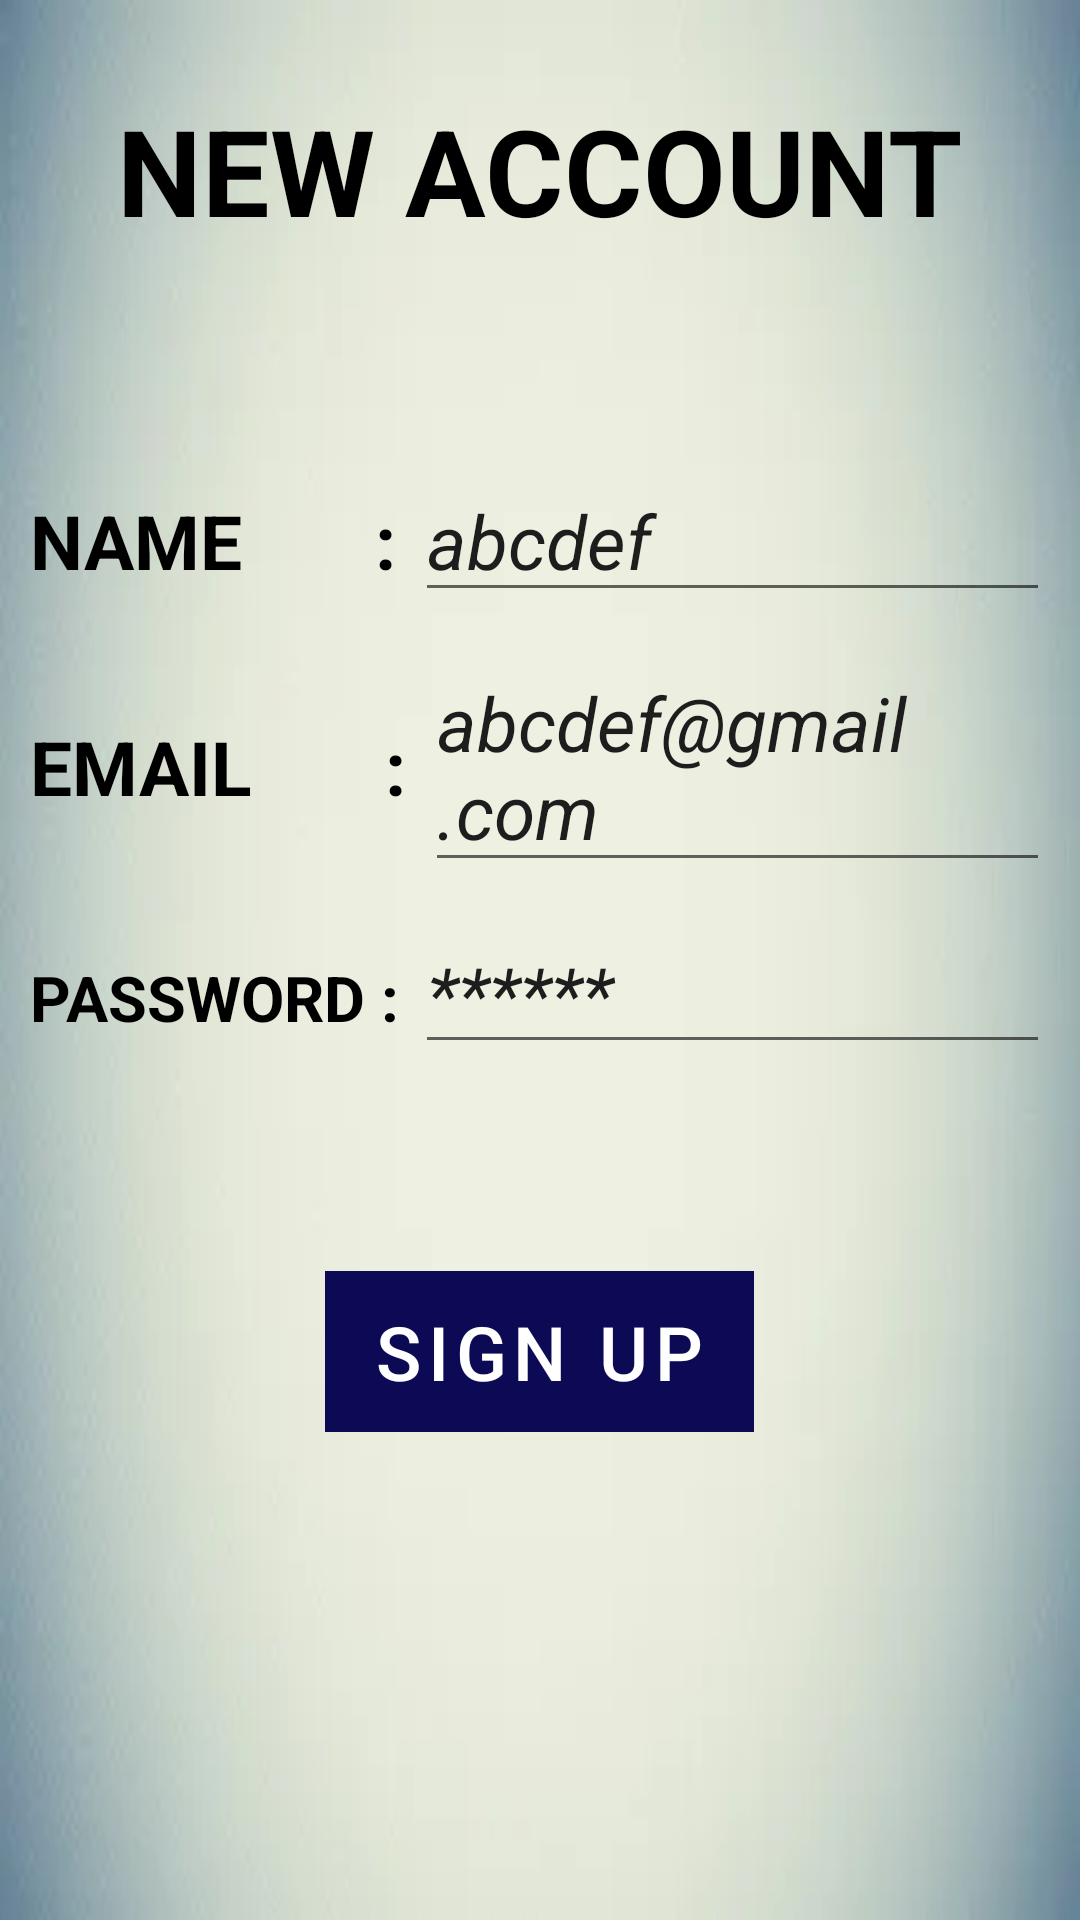

Reconstruct the res/layout file that produces this screen, plus the resources it refers to.
<!-- AndroidManifest.xml: application theme Theme.Retrofit_Demo_2 -->
<!-- res/layout/activity_register.xml -->
<?xml version="1.0" encoding="utf-8"?>
<LinearLayout xmlns:android="http://schemas.android.com/apk/res/android"
    xmlns:app="http://schemas.android.com/apk/res-auto"
    xmlns:tools="http://schemas.android.com/tools"
    android:layout_width="match_parent"
    android:layout_height="match_parent"
    tools:context=".Activity.MainActivity"
    android:orientation="vertical"
    android:background="@drawable/img">

    <LinearLayout
        android:layout_width="match_parent"
        android:layout_height="match_parent"
        android:orientation="vertical"
        android:layout_margin="10dp">
        <LinearLayout
            android:layout_width="match_parent"
            android:layout_height="match_parent"
            android:orientation="vertical"
            android:layout_weight="1">
            <TextView
                android:layout_width="wrap_content"
                android:layout_height="wrap_content"
                android:layout_marginTop="20dp"
                android:text="NEW ACCOUNT"
                android:textStyle="bold"
                android:textSize="40dp"
                android:layout_gravity="center"
                android:textColor="@color/black"/>
            <LinearLayout
                android:layout_width="match_parent"
                android:layout_height="wrap_content"
                android:layout_marginTop="70dp">
                <TextView
                    android:layout_width="wrap_content"
                    android:layout_height="wrap_content"
                    android:text="NAME       : "
                    android:textSize="25sp"
                    android:textStyle="bold"
                    android:textColor="@color/black"/>

                <EditText
                    android:layout_width="match_parent"
                    android:layout_height="wrap_content"
                    android:textStyle="italic"
                    android:textSize="25dp"
                    android:hint="abcdef"
                    android:id="@+id/main2_name_edit"
                    android:textColorHint="#1E1D1D"
                    android:textColor="@color/black"/>
            </LinearLayout>

            <LinearLayout
                android:layout_width="match_parent"
                android:layout_height="wrap_content"
                android:layout_marginTop="10dp">
                <TextView
                    android:layout_width="wrap_content"
                    android:layout_height="wrap_content"
                    android:text="EMAIL       : "
                    android:textSize="25sp"
                    android:textStyle="bold"
                    android:textColor="@color/black"/>

                <EditText
                    android:layout_width="match_parent"
                    android:layout_height="wrap_content"
                    android:textStyle="italic"
                    android:textSize="25dp"
                    android:hint="abcdef@gmail.com"
                    android:id="@+id/main2_email_edit"
                    android:textColorHint="#1E1D1D"
                    android:textColor="@color/black"/>
            </LinearLayout>
            <LinearLayout
                android:layout_width="match_parent"
                android:layout_height="wrap_content"
                android:layout_marginTop="10dp">
                <TextView
                    android:layout_width="wrap_content"
                    android:layout_height="wrap_content"
                    android:text="PASSWORD : "
                    android:textSize="21sp"
                    android:textStyle="bold"
                    android:textColor="@color/black"/>

                <EditText
                    android:layout_width="match_parent"
                    android:layout_height="wrap_content"
                    android:textStyle="italic"
                    android:textSize="25dp"
                    android:inputType="numberPassword"
                    android:hint="******"
                    android:id="@+id/main2_password_edit"
                    android:textColorHint="#1E1D1D"
                    android:textColor="@color/black"/>
            </LinearLayout>

            <LinearLayout
                android:layout_width="wrap_content"
                android:layout_height="wrap_content"
                android:layout_gravity="center"
                android:layout_marginTop="69dp">

                <Button
                    android:layout_width="wrap_content"
                    android:layout_height="wrap_content"
                    android:text="Sign Up"
                    android:textSize="25sp"
                    android:textColor="@color/white"
                    app:backgroundTint="@null"
                    android:background="#0D0A55"
                    android:id="@+id/main2_sign_up_button"/>
            </LinearLayout>

            <LinearLayout
                android:layout_width="match_parent"
                android:layout_height="wrap_content"
                android:layout_marginTop="150dp"
                android:layout_marginBottom="20dp">
                <TextView
                    android:layout_width="wrap_content"
                    android:layout_height="wrap_content"
                    android:text="Already Registerd ?                             Click Here"
                    android:textSize="25sp"
                    android:textStyle="bold"
                    android:gravity="center"
                    android:id="@+id/main2_a_registerd_text"
                    android:textColor="@color/black"/>
            </LinearLayout>

        </LinearLayout>

    </LinearLayout>

</LinearLayout>
<!-- resources referenced by this layout -->
<resources>
  <!-- drawable img: png bitmap (drawable, 46699 bytes) -->
  <style name="Theme.Retrofit_Demo_2" parent="Theme.MaterialComponents.DayNight.NoActionBar">
          
          <item name="colorPrimary">@color/purple_500</item>
          <item name="colorPrimaryVariant">@color/purple_700</item>
          <item name="colorOnPrimary">@color/white</item>
          
          <item name="colorSecondary">@color/teal_200</item>
          <item name="colorSecondaryVariant">@color/teal_700</item>
          <item name="colorOnSecondary">@color/black</item>
          
          <item name="android:statusBarColor">?attr/colorPrimaryVariant</item>
          
      </style>
  <!-- not gathered from this repository: default colours our renderer supplied (Android Studio template values) -->
  <color name="purple_500">#FF6200EE</color>
  <color name="purple_700">#FF3700B3</color>
  <color name="teal_200">#FF03DAC5</color>
  <color name="teal_700">#FF018786</color>
  <color name="black">#FF000000</color>
  <color name="white">#FFFFFFFF</color>
</resources>
